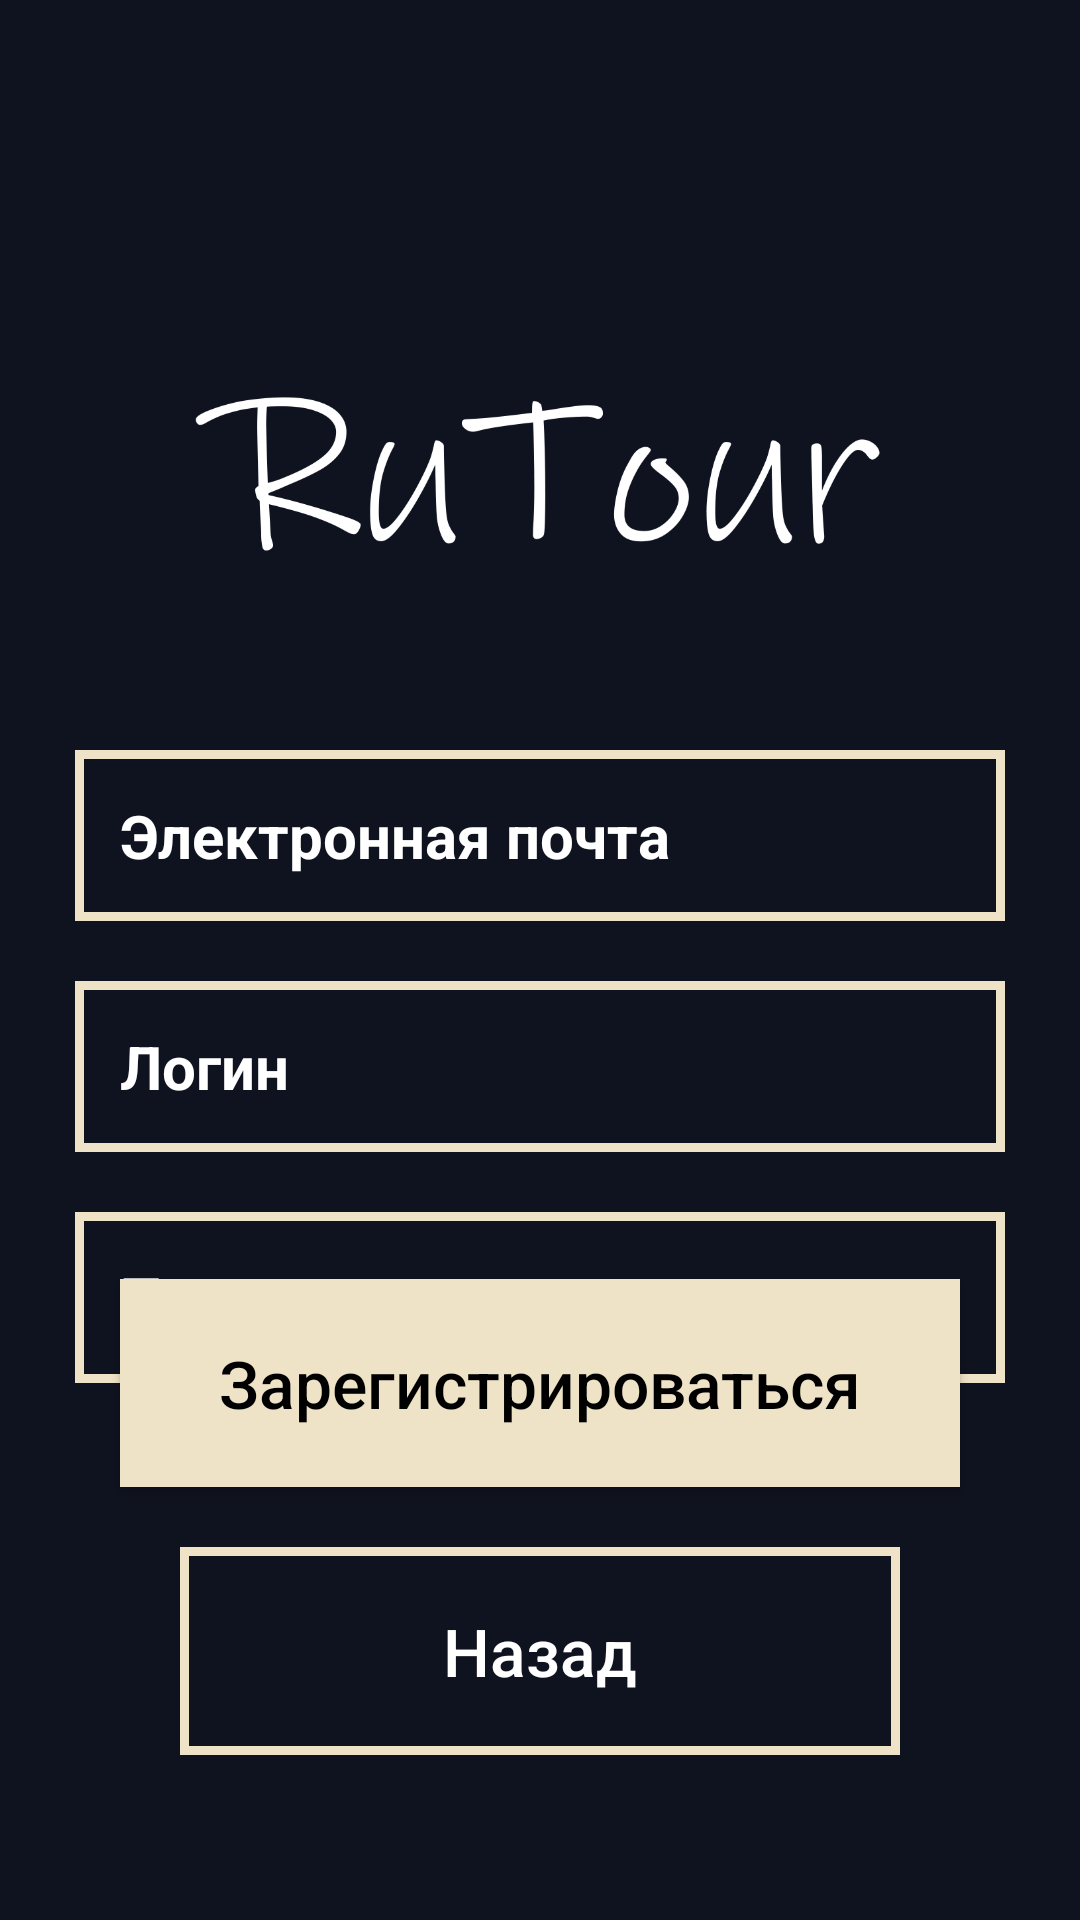

Write the Android layout XML for this screen, with the resource values it uses.
<!-- AndroidManifest.xml: application theme Theme.RuTour_Diplom -->
<!-- res/layout/activity_register.xml -->
<?xml version="1.0" encoding="utf-8"?>
<RelativeLayout xmlns:android="http://schemas.android.com/apk/res/android"
    xmlns:app="http://schemas.android.com/apk/res-auto"
    xmlns:tools="http://schemas.android.com/tools"
    android:id="@+id/main"
    android:layout_width="match_parent"
    android:layout_height="match_parent"
    android:background="@color/background_color"
    tools:context=".RegisterActivity">
    <ImageView
        android:id="@+id/app_logo"
        android:layout_width="300dp"
        android:layout_height="100dp"
        android:layout_centerHorizontal="true"
        android:layout_marginTop="110dp"
        android:src="@drawable/logo" />


    <android.widget.Button
        android:id="@+id/buttonBack"
        android:layout_width="match_parent"
        android:layout_height="wrap_content"
        android:layout_alignParentBottom="true"
        android:layout_alignParentStart="true"
        android:layout_marginBottom="55dp"
        android:layout_marginLeft="60dp"
        android:layout_marginRight="60dp"
        android:background="@drawable/designe"
        android:padding="20dp"
        android:text="Назад"
        android:textAllCaps="false"
        android:textSize="22sp"
        android:textColor="@android:color/white"
        android:onClick="onClick2"
        />

    <android.widget.Button
        android:id="@+id/buttonOk"
        android:layout_width="match_parent"
        android:layout_height="wrap_content"
        android:layout_marginBottom="20dp"
        android:layout_marginLeft="40dp"
        android:layout_marginRight="40dp"
        android:layout_above="@+id/buttonBack"
        android:background="@drawable/button"
        android:padding="20dp"
        android:text="Зарегистрироваться"
        android:textAllCaps="false"
        android:textSize="22sp"
        android:textColor="@android:color/black"
        android:onClick="onClick1"
        />
    <EditText
        android:id="@+id/textViewEmail"
        android:layout_width="match_parent"
        android:layout_height="wrap_content"
        android:layout_below="@id/app_logo"
        android:background="@drawable/designe"
        android:padding="15dp"
        android:layout_marginTop="40dp"
        android:layout_marginRight="25dp"
        android:layout_marginLeft="25dp"
        android:inputType="text"
        android:hint="Электронная почта"
        android:textColorHint="@android:color/white"
        android:textColor="@android:color/white"
        android:textSize="20sp"
        android:textStyle="bold"
        />
    <EditText
        android:id="@+id/textViewLog"
        android:layout_width="match_parent"
        android:layout_height="wrap_content"
        android:layout_below="@id/textViewEmail"
        android:background="@drawable/designe"
        android:padding="15dp"
        android:layout_marginTop="20dp"
        android:layout_marginRight="25dp"
        android:layout_marginLeft="25dp"
        android:inputType="text"
        android:hint="Логин"
        android:textColorHint="@android:color/white"
        android:textColor="@android:color/white"
        android:textSize="20sp"
        android:textStyle="bold"
        />
    <EditText
        android:id="@+id/textViewPass"
        android:layout_width="match_parent"
        android:layout_height="wrap_content"
        android:layout_below="@id/textViewLog"
        android:background="@drawable/designe"
        android:padding="15dp"
        android:layout_marginTop="20dp"
        android:layout_marginRight="25dp"
        android:layout_marginLeft="25dp"
        android:inputType="textPassword"
        android:hint="Пароль"
        android:textColorHint="@android:color/white"
        android:textColor="@android:color/white"
        android:textSize="20sp"
        android:textStyle="bold"
        />
</RelativeLayout>
<!-- resources referenced by this layout -->
<resources>
  <color name="background_color">#0F131F</color>
  <!-- drawable button (drawable) -->
  <?xml version="1.0" encoding="utf-8"?>
  <shape xmlns:android="http://schemas.android.com/apk/res/android">
      <solid android:color="@color/button1_color" /> 
  
  </shape>
  <!-- drawable designe (drawable) -->
  <?xml version="1.0" encoding="utf-8"?>
  <shape xmlns:android="http://schemas.android.com/apk/res/android">
      <stroke
          android:color="@color/button1_color"
          android:width="3dp"
          />
      <corners
  
          />
  </shape>
  <!-- drawable logo: png bitmap (drawable, 27261 bytes) -->
  <style name="Theme.RuTour_Diplom" parent="Base.Theme.RuTour_Diplom" />
  <color name="button1_color">#EFE3C7</color>
  <style name="Base.Theme.RuTour_Diplom" parent="Theme.Material3.DayNight.NoActionBar">
          
          
      </style>
</resources>
